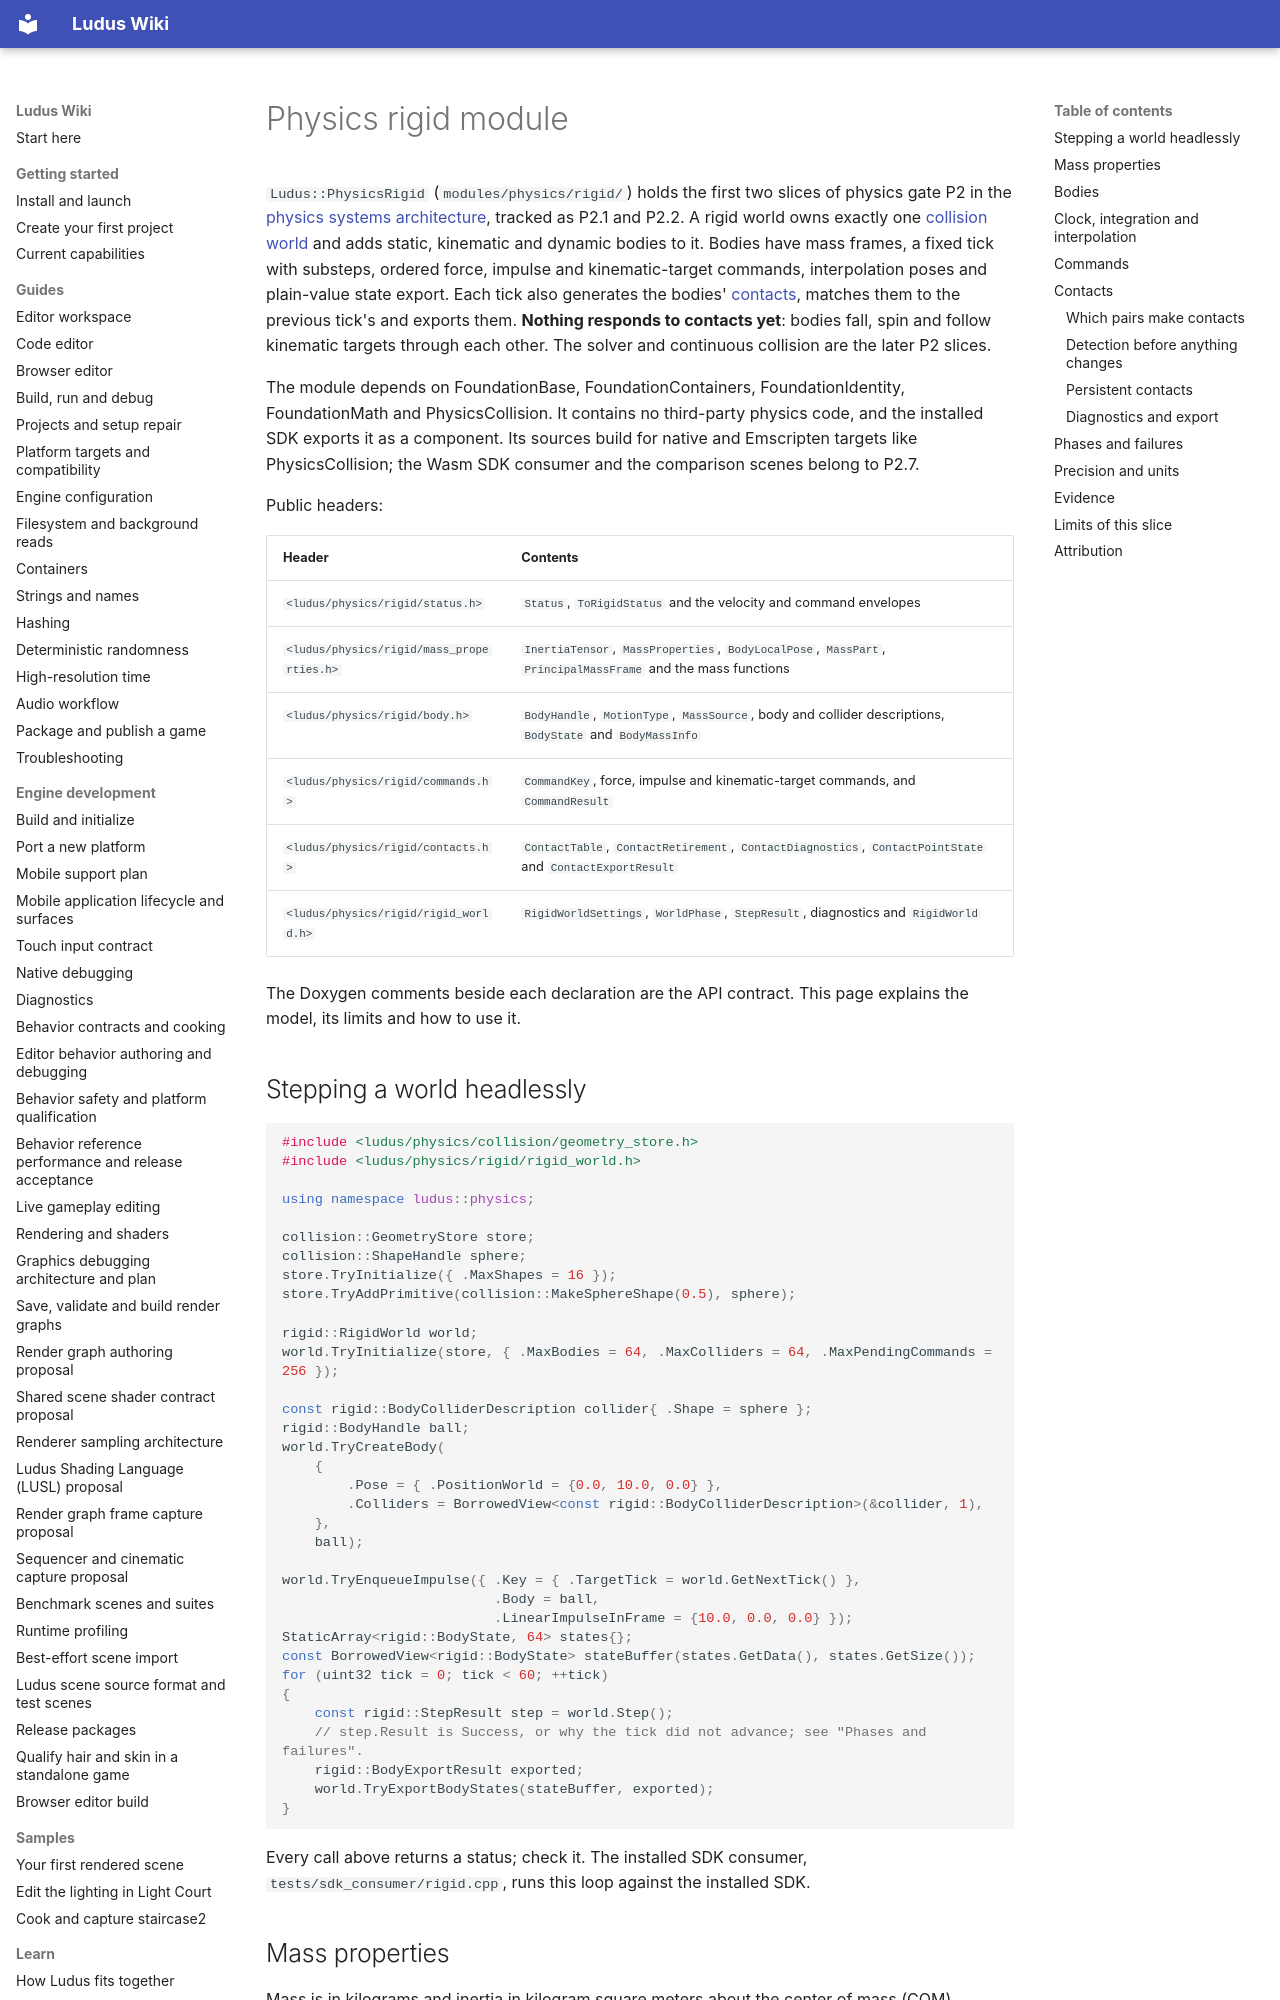

repository: The-Ludus-Project/Ludus · page: architecture/physics-rigid/index.html · generator: mkdocs

# Physics rigid module

`Ludus::PhysicsRigid` (`modules/physics/rigid/`) holds the first two slices of
physics gate P2 in the [physics systems architecture](physics-systems.md#delivery-gates),
tracked as P2.1 and P2.2. A rigid world owns exactly one
[collision world](physics-collision.md#geometry-store-and-collision-world) and
adds static, kinematic and dynamic bodies to it. Bodies have mass frames, a
fixed tick with substeps, ordered force, impulse and kinematic-target commands,
interpolation poses and plain-value state export. Each tick also generates the
bodies' [contacts](#contacts), matches them to the previous tick's and exports
them. **Nothing responds to contacts yet**: bodies fall, spin and follow
kinematic targets through each other. The solver and continuous collision are
the later P2 slices.

The module depends on FoundationBase, FoundationContainers, FoundationIdentity,
FoundationMath and PhysicsCollision. It contains no third-party physics code,
and the installed SDK exports it as a component. Its sources build for native
and Emscripten targets like PhysicsCollision; the Wasm SDK consumer and the
comparison scenes belong to P2.7.

Public headers:

| Header | Contents |
| --- | --- |
| `<ludus/physics/rigid/status.h>` | `Status`, `ToRigidStatus` and the velocity and command envelopes |
| `<ludus/physics/rigid/mass_properties.h>` | `InertiaTensor`, `MassProperties`, `BodyLocalPose`, `MassPart`, `PrincipalMassFrame` and the mass functions |
| `<ludus/physics/rigid/body.h>` | `BodyHandle`, `MotionType`, `MassSource`, body and collider descriptions, `BodyState` and `BodyMassInfo` |
| `<ludus/physics/rigid/commands.h>` | `CommandKey`, force, impulse and kinematic-target commands, and `CommandResult` |
| `<ludus/physics/rigid/contacts.h>` | `ContactTable`, `ContactRetirement`, `ContactDiagnostics`, `ContactPointState` and `ContactExportResult` |
| `<ludus/physics/rigid/rigid_world.h>` | `RigidWorldSettings`, `WorldPhase`, `StepResult`, diagnostics and `RigidWorld` |

The Doxygen comments beside each declaration are the API contract. This page
explains the model, its limits and how to use it.

## Stepping a world headlessly

```cpp
#include <ludus/physics/collision/geometry_store.h>
#include <ludus/physics/rigid/rigid_world.h>

using namespace ludus::physics;

collision::GeometryStore store;
collision::ShapeHandle sphere;
store.TryInitialize({ .MaxShapes = 16 });
store.TryAddPrimitive(collision::MakeSphereShape(0.5), sphere);

rigid::RigidWorld world;
world.TryInitialize(store, { .MaxBodies = 64, .MaxColliders = 64, .MaxPendingCommands = 256 });

const rigid::BodyColliderDescription collider{ .Shape = sphere };
rigid::BodyHandle ball;
world.TryCreateBody(
    {
        .Pose = { .PositionWorld = {0.0, 10.0, 0.0} },
        .Colliders = BorrowedView<const rigid::BodyColliderDescription>(&collider, 1),
    },
    ball);

world.TryEnqueueImpulse({ .Key = { .TargetTick = world.GetNextTick() },
                          .Body = ball,
                          .LinearImpulseInFrame = {10.0, 0.0, 0.0} });
StaticArray<rigid::BodyState, 64> states{};
const BorrowedView<rigid::BodyState> stateBuffer(states.GetData(), states.GetSize());
for (uint32 tick = 0; tick < 60; ++tick)
{
    const rigid::StepResult step = world.Step();
    // step.Result is Success, or why the tick did not advance; see "Phases and failures".
    rigid::BodyExportResult exported;
    world.TryExportBodyStates(stateBuffer, exported);
}
```

Every call above returns a status; check it. The installed SDK consumer,
`tests/sdk_consumer/rigid.cpp`, runs this loop against the installed SDK.
